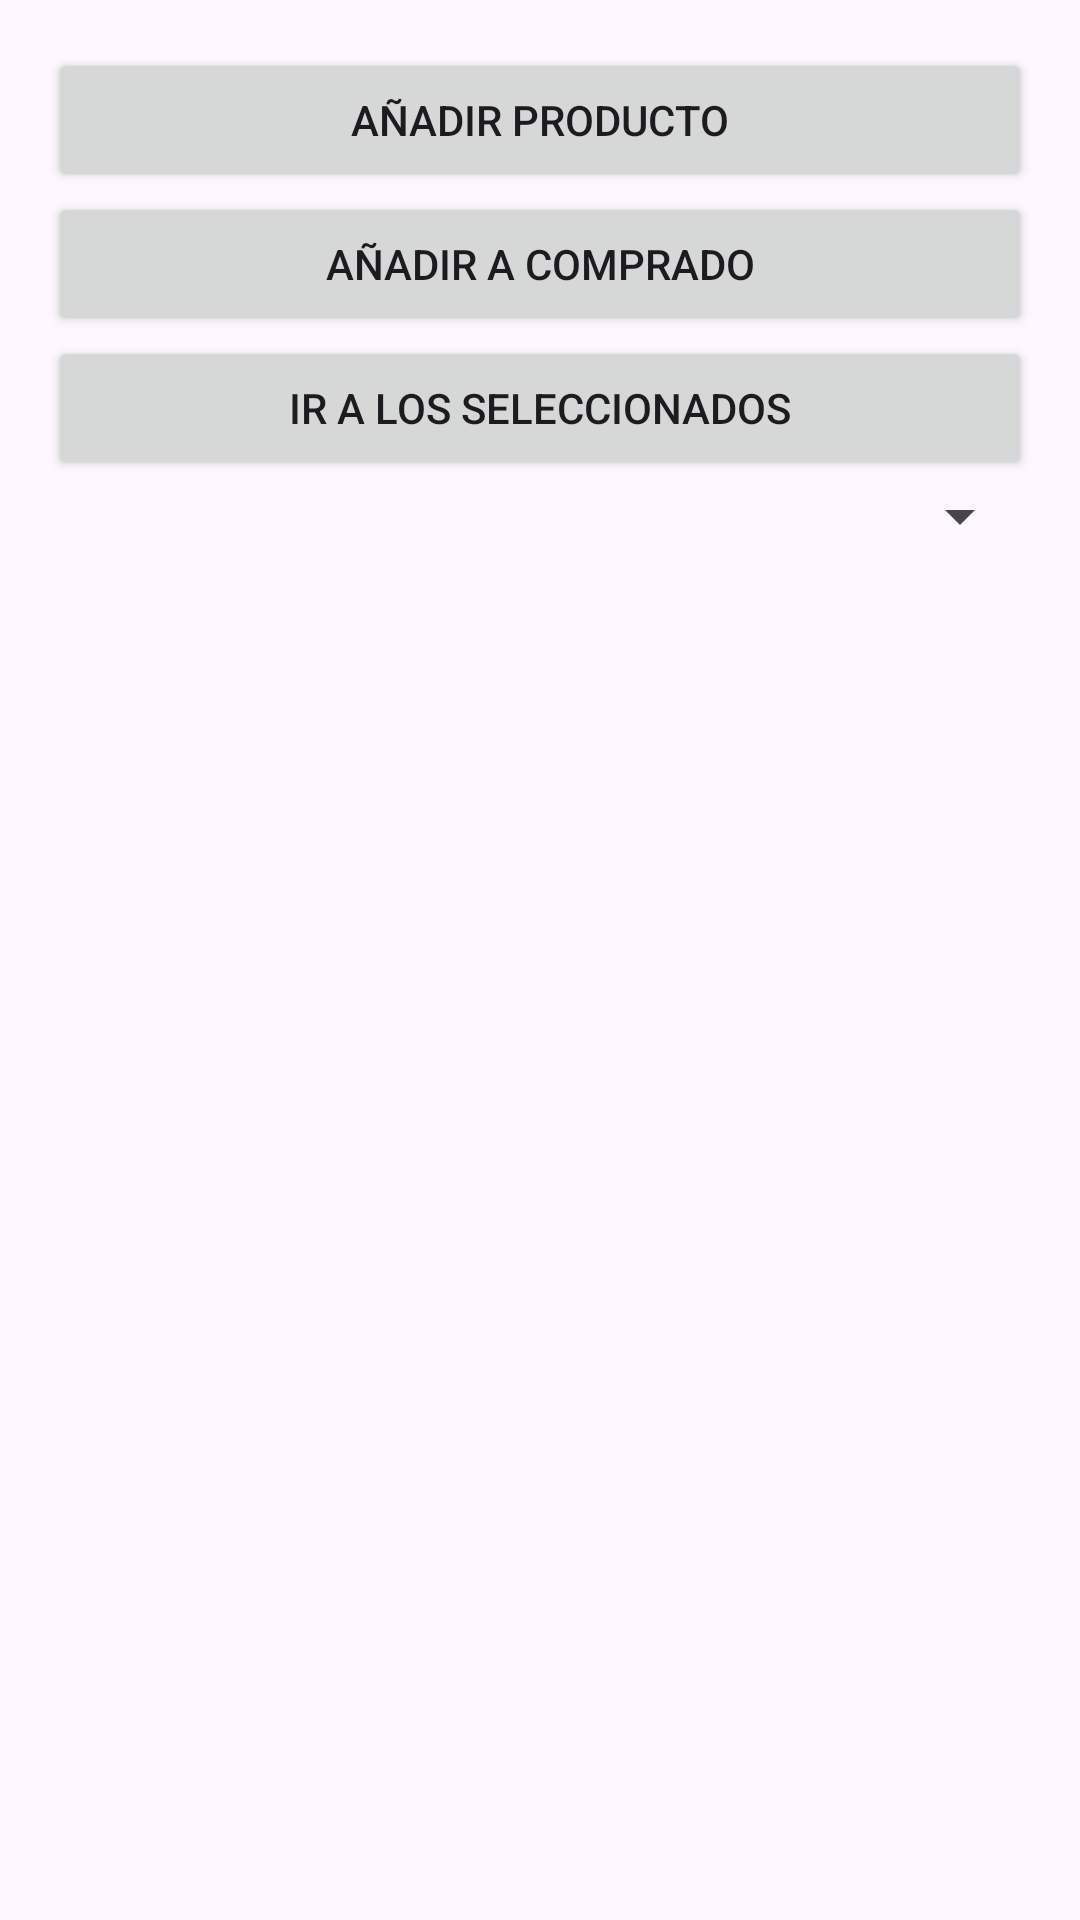

This screen was rendered from an Android layout file. Write that file and the resources it references.
<!-- AndroidManifest.xml: application theme Theme.IShopingList -->
<!-- res/layout/activity_main.xml -->
<?xml version="1.0" encoding="utf-8"?>
<androidx.constraintlayout.widget.ConstraintLayout xmlns:android="http://schemas.android.com/apk/res/android"
    xmlns:app="http://schemas.android.com/apk/res-auto"
    xmlns:tools="http://schemas.android.com/tools"
    android:id="@+id/main"
    android:layout_width="match_parent"
    android:layout_height="match_parent"
    tools:context=".activities.MainActivity">


    <LinearLayout
        xmlns:android="http://schemas.android.com/apk/res/android"
        android:layout_width="match_parent"
        android:layout_height="match_parent"
        android:orientation="vertical"
        android:padding="16dp">

        <ListView
            android:id="@+id/productListView"
            android:layout_width="match_parent"
            android:layout_height="wrap_content"
            android:dividerHeight="1dp"/>

        <Button
            android:id="@+id/addProductButton"
            android:layout_width="match_parent"
            android:layout_height="wrap_content"
            android:text="Añadir Producto"/>

        <Button
            android:id="@+id/addPendingButton"
            android:layout_width="match_parent"
            android:layout_height="wrap_content"
            android:text="Añadir a Comprado"/>

        <Button
            android:id="@+id/IrSeleccionados"
            android:layout_width="match_parent"
            android:layout_height="wrap_content"
            android:text="Ir a los seleccionados"/>

        <Spinner
            android:id="@+id/SpinnerLactosaGlucosa"
            android:layout_width="match_parent"
            android:layout_height="wrap_content"/>



    </LinearLayout>
</androidx.constraintlayout.widget.ConstraintLayout>
<!-- resources referenced by this layout -->
<resources>
  <style name="Theme.IShopingList" parent="Base.Theme.IShopingList" />
  <style name="Base.Theme.IShopingList" parent="Theme.Material3.DayNight.NoActionBar">
          
          
      </style>
</resources>
